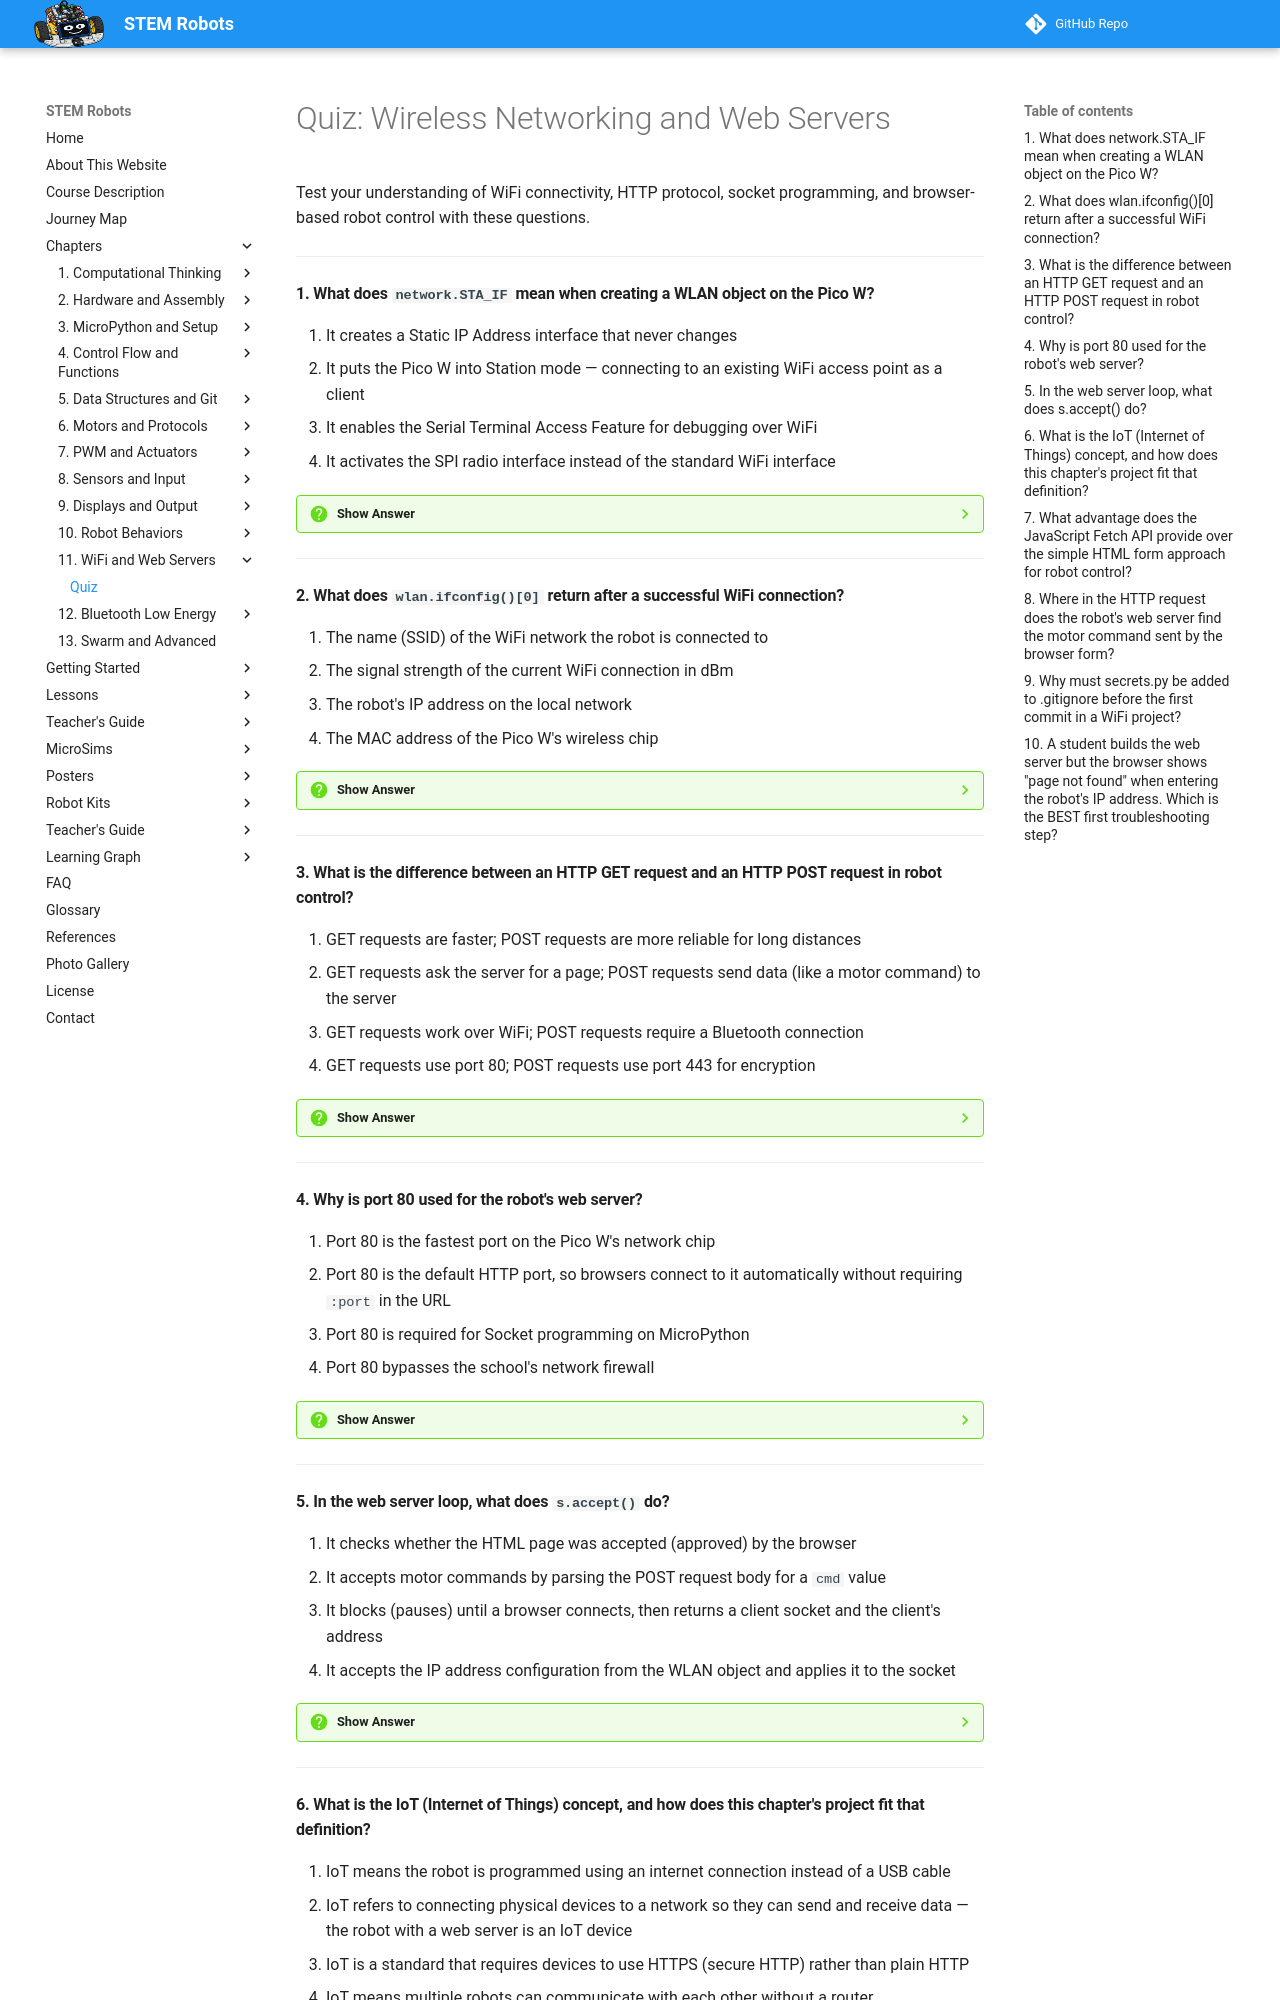

repository: dmccreary/stem-robots · page: chapters/11-wireless-networking-web-servers/quiz/index.html · generator: mkdocs

# Quiz: Wireless Networking and Web Servers

Test your understanding of WiFi connectivity, HTTP protocol, socket programming, and browser-based robot control with these questions.

---

#### 1. What does `network.STA_IF` mean when creating a WLAN object on the Pico W?

<div class="upper-alpha" markdown>
1. It creates a Static IP Address interface that never changes
2. It puts the Pico W into Station mode — connecting to an existing WiFi access point as a client
3. It enables the Serial Terminal Access Feature for debugging over WiFi
4. It activates the SPI radio interface instead of the standard WiFi interface
</div>

??? question "Show Answer"
    The correct answer is **B**. `STA_IF` stands for Station Interface. In Station mode, the Pico W connects to an existing router or hotspot (the "access point") as a client — just like your phone joining a WiFi network. The alternative, `AP_IF` (Access Point Interface), would make the Pico W create its own WiFi hotspot. For connecting to a school network, Station mode is the correct choice.

    **Concept Tested:** WLAN Object / Access Point Connection

---

#### 2. What does `wlan.ifconfig()[0]` return after a successful WiFi connection?

<div class="upper-alpha" markdown>
1. The name (SSID) of the WiFi network the robot is connected to
2. The signal strength of the current WiFi connection in dBm
3. The robot's IP address on the local network
4. The MAC address of the Pico W's wireless chip
</div>

??? question "Show Answer"
    The correct answer is **C**. `wlan.ifconfig()` returns a tuple of four values: `(ip_address, subnet_mask, gateway, dns_server)`. Index `[0]` retrieves just the IP address — something like `192.168.1.105`. This IP address is what you type into a browser to connect to the robot's web server. The SSID, signal strength, and MAC address are retrieved through different calls.

    **Concept Tested:** IP Address Retrieval

---

#### 3. What is the difference between an HTTP GET request and an HTTP POST request in robot control?

<div class="upper-alpha" markdown>
1. GET requests are faster; POST requests are more reliable for long distances
2. GET requests ask the server for a page; POST requests send data (like a motor command) to the server
3. GET requests work over WiFi; POST requests require a Bluetooth connection
4. GET requests use port 80; POST requests use port 443 for encryption
</div>

??? question "Show Answer"
    The correct answer is **B**. In HTTP, GET requests are designed to retrieve resources (web pages, images). POST requests are designed to send data to the server — form submissions, button clicks, and command payloads. For robot control, when you click "Forward" in the browser, the form sends a POST request with `cmd=forward` in the body. Both GET and POST use port 80 for standard HTTP.

    **Concept Tested:** HTTP GET Request / HTTP POST Request

---

#### 4. Why is port 80 used for the robot's web server?

<div class="upper-alpha" markdown>
1. Port 80 is the fastest port on the Pico W's network chip
2. Port 80 is the default HTTP port, so browsers connect to it automatically without requiring `:port` in the URL
3. Port 80 is required for Socket programming on MicroPython
4. Port 80 bypasses the school's network firewall
</div>

??? question "Show Answer"
    The correct answer is **B**. Port 80 is the universally agreed-upon default port for HTTP. When you type `http://192.168.1.105/` in a browser without specifying a port, the browser automatically connects to port 80. If you used port 8080, you would need to type `http://192.168.1.105:8080/`. Using port 80 makes the web server address simpler and more intuitive for users.

    **Concept Tested:** Port 80 HTTP Default

---

#### 5. In the web server loop, what does `s.accept()` do?

<div class="upper-alpha" markdown>
1. It checks whether the HTML page was accepted (approved) by the browser
2. It accepts motor commands by parsing the POST request body for a `cmd` value
3. It blocks (pauses) until a browser connects, then returns a client socket and the client's address
4. It accepts the IP address configuration from the WLAN object and applies it to the socket
</div>

??? question "Show Answer"
    The correct answer is **C**. `socket.accept()` is a blocking call — the program pauses at that line, waiting for an incoming connection. When a browser connects to the server's IP and port, `accept()` returns two values: a new client socket for that conversation, and the client's address (IP and port). The server reads the request from the client socket and sends a response back through it.

    **Concept Tested:** Socket Programming

---
